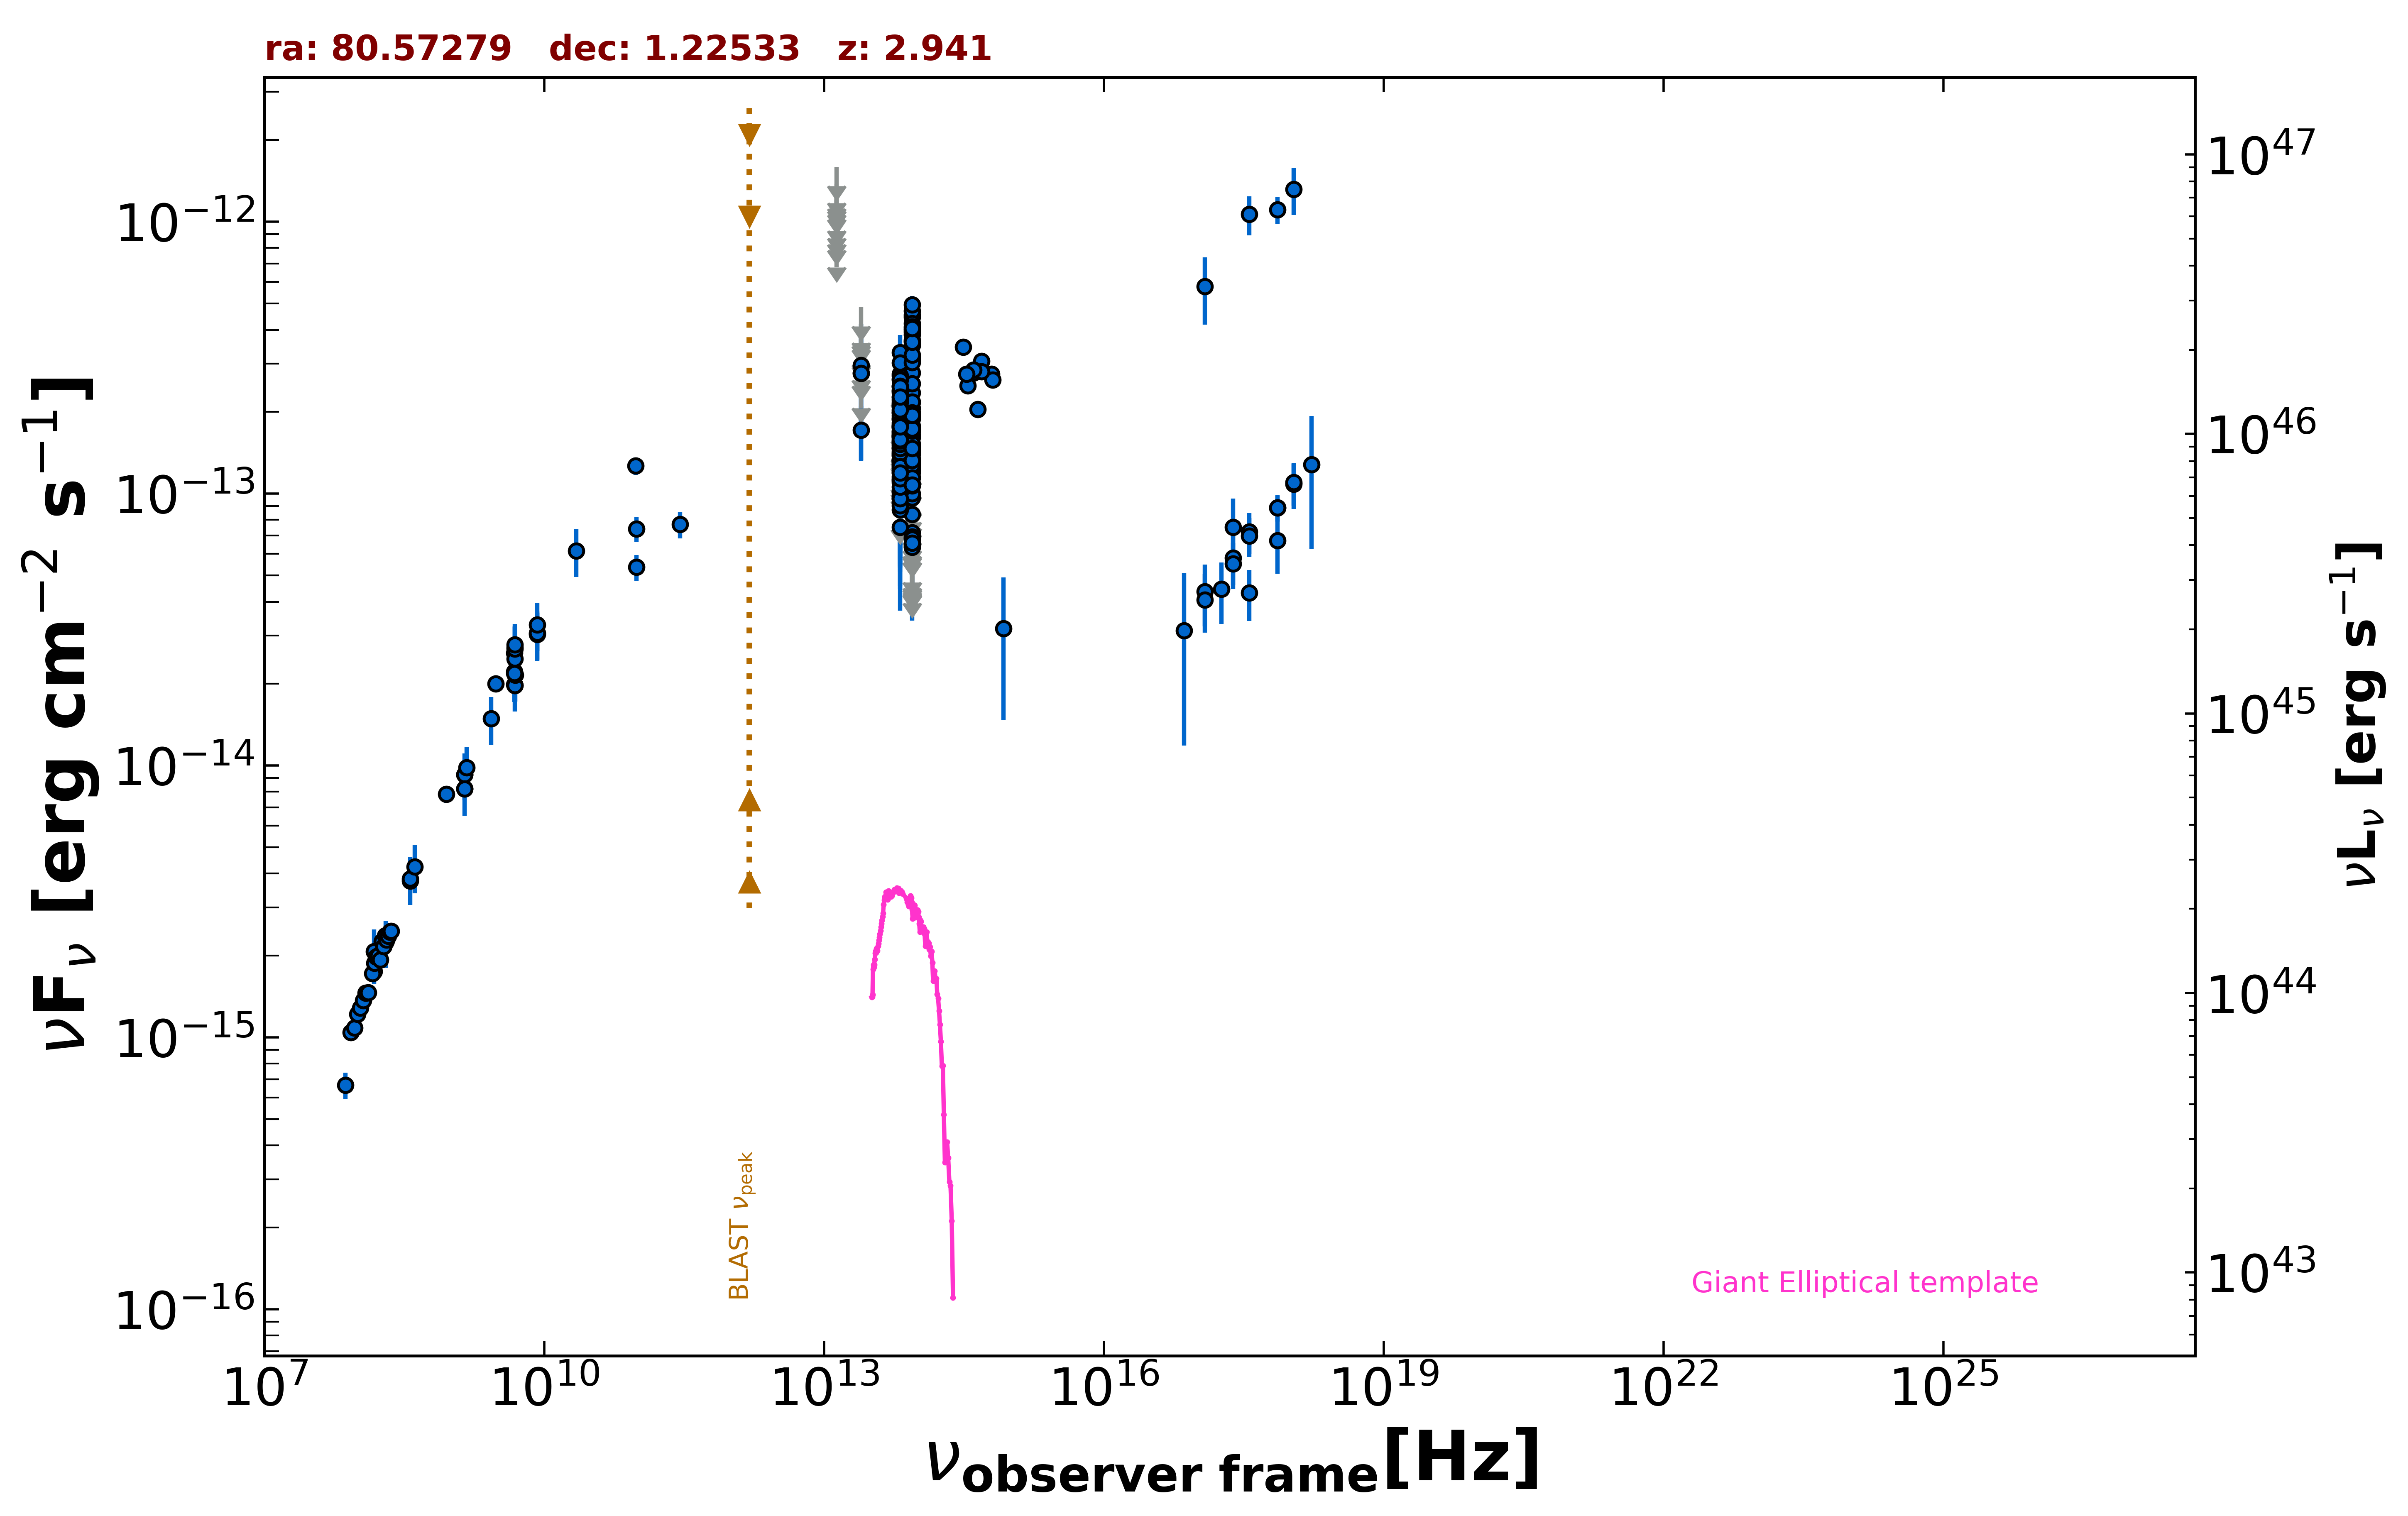

Values plotted in this chart, from the file beside it:
freq., flux, err_flux, MJD_start, MJD_end, flag, catalog, reference
1.400e+09, 9.248e-15, 3.265e-16, 55000, 55000, , NVSS, Condon et al. 1998  AJ  115  1693
8.870e+08, 7.830e-15, 5.565e-16, 55000, 55000, , RACS, Hale et al. 2021  PASA  38  e058
3.000e+09, 2.001e-14, 3.000e-17, 55000, 55000, , VLASSQL, Gordon et al. 2021  ApJS  255  30
2.418e+17, 7.517e-14, 2.061e-14, 55000, 55000, , 4XMM-DR13, Webb et al. 2020  A&A  641  A136
7.253e+16, 3.133e-14, 1.951e-14, 55000, 55000, , 4XMM-DR13, Webb et al. 2020  A&A  641  A136
1.813e+17, 4.445e-14, 1.126e-14, 55000, 55000, , 4XMM-DR13, Webb et al. 2020  A&A  641  A136
3.627e+17, 4.312e-14, 9.185e-15, 55000, 55000, , 4XMM-DR13, Webb et al. 2020  A&A  641  A136
7.253e+17, 6.721e-14, 1.656e-14, 55000, 55000, , 4XMM-DR13, Webb et al. 2020  A&A  641  A136
1.692e+18, 1.277e-13, 6.514e-14, 55000, 55000, , 4XMM-DR13, Webb et al. 2020  A&A  641  A136
2.418e+17, 5.798e-14, 1.181e-14, 55403, 56357, , 1OUSX, Giommi et al. in preparation
1.209e+17, 4.366e-14, 1.116e-14, 55403, 56357, , 1OUSX, Giommi et al. in preparation
3.627e+17, 7.229e-14, 1.246e-14, 55403, 56357, , 1OUSX, Giommi et al. in preparation
7.253e+17, 8.883e-14, 1.011e-14, 55403, 56357, , 1OUSX, Giommi et al. in preparation
1.088e+18, 1.082e-13, 2.059e-14, 55403, 56357, , 1OUSX, Giommi et al. in preparation
7.253e+17, 1.108e-12, 1.265e-13, 55000, 55000, , 2SXPS, Evans et al. 2020  ApJS  247  54
1.209e+17, 5.785e-13, 1.602e-13, 55000, 55000, , 2SXPS, Evans et al. 2020  ApJS  247  54
3.627e+17, 1.065e-12, 1.733e-13, 55000, 55000, , 2SXPS, Evans et al. 2020  ApJS  247  54
1.088e+18, 1.315e-12, 2.590e-13, 55000, 55000, , 2SXPS, Evans et al. 2020  ApJS  247  54
1.500e+08, 1.750e-15, 1.755e-16, 55000, 55000, , TGSS150, Intema et al. 2017  A&A  598  A781
7.400e+07, 6.660e-16, 7.400e-17, 55000, 55000, , VLSSR, Lane et al. 2014  MNRAS  440 327
4.800e+09, 2.213e-14, 1.970e-15, 55000, 55000, , GB6, Gregory et al. 1996  ApJS  103  427
4.800e+09, 1.982e-14, 2.735e-15, 55000, 55000, , GB87, Gregory et al. 1992  VizieR  VIII/14/j20…
4.850e+09, 1.969e-14, 0.000e+00, 55000, 55000, , NORTH20, White and Becker  1992  ApJS  79  331
1.400e+09, 8.218e-15, 0.000e+00, 55000, 55000, , NORTH20, White and Becker  1992  ApJS  79  331
3.650e+08, 3.763e-15, 0.000e+00, 55000, 55000, , NORTH20, White and Becker  1992  ApJS  79  331
4.800e+09, 2.587e-14, 1.440e-15, 55000, 55000, , PMN, Griffith et al. 1993-1996  VizieR  VIII/…
2.850e+11, 7.695e-14, 8.550e-15, 57031, 57031, , ALMA, Bonato et al. 2019  MNRAS  485  1188
9.506e+10, 1.264e-13, 9.500e-15, 57031, 57031, , ALMA, Bonato et al. 2019  MNRAS  485  1188
9.746e+10, 5.360e-14, 5.845e-15, 57309, 57309, , ALMA, Bonato et al. 2019  MNRAS  485  1188
9.746e+10, 7.407e-14, 7.800e-15, 57310, 57310, , ALMA, Bonato et al. 2019  MNRAS  485  1188
8.817e+13, 1.194e-13, 2.500e-15, 55000, 55000, , UNWISE, Schlafly et al. 2019  ApJS  240  30
6.517e+13, 9.736e-14, 3.485e-15, 55000, 55000, , UNWISE, Schlafly et al. 2019  ApJS  240  30
8.817e+13, 3.183e-13, 1.055e-14, 55000, 55000, , WISE, Wright et al. 2010  AJ  140  1868
6.517e+13, 1.884e-13, 1.005e-14, 55000, 55000, , WISE, Wright et al. 2010  AJ  140  1868
2.498e+13, 1.709e-13, 3.925e-14, 55000, 55000, , WISE, Wright et al. 2010  AJ  140  1868
1.363e+13, 3.571e-13, 1.423e-13, 55000, 55000, , WISE, Wright et al. 2010  AJ  140  1868
8.817e+13, 6.919e-14, 0.000e+00, 58010, 58010, UL, NEOWISE, Mainzer et al. 2014  ApJ  792  30
6.517e+13, 1.312e-13, 5.489e-14, 58010, 58010, , NEOWISE, Mainzer et al. 2014  ApJ  792  30
8.817e+13, 1.772e-13, 3.170e-14, 58008, 58008, , NEOWISE, Mainzer et al. 2014  ApJ  792  30
6.517e+13, 1.685e-13, 5.295e-14, 58008, 58008, , NEOWISE, Mainzer et al. 2014  ApJ  792  30
8.817e+13, 7.185e-14, 2.806e-14, 58010, 58010, , NEOWISE, Mainzer et al. 2014  ApJ  792  30
6.517e+13, 1.014e-13, 4.818e-14, 58010, 58010, , NEOWISE, Mainzer et al. 2014  ApJ  792  30
8.817e+13, 9.955e-14, 0.000e+00, 58007, 58007, UL, NEOWISE, Mainzer et al. 2014  ApJ  792  30
6.517e+13, 1.169e-13, 0.000e+00, 58007, 58007, UL, NEOWISE, Mainzer et al. 2014  ApJ  792  30
8.817e+13, 6.856e-14, 2.774e-14, 58010, 58010, , NEOWISE, Mainzer et al. 2014  ApJ  792  30
6.517e+13, 1.340e-13, 5.022e-14, 58010, 58010, , NEOWISE, Mainzer et al. 2014  ApJ  792  30
8.817e+13, 5.177e-14, 0.000e+00, 58007, 58007, UL, NEOWISE, Mainzer et al. 2014  ApJ  792  30
6.517e+13, 1.544e-13, 6.650e-14, 58007, 58007, , NEOWISE, Mainzer et al. 2014  ApJ  792  30
8.817e+13, 1.290e-13, 0.000e+00, 58007, 58007, UL, NEOWISE, Mainzer et al. 2014  ApJ  792  30
6.517e+13, 1.402e-13, 5.742e-14, 58007, 58007, , NEOWISE, Mainzer et al. 2014  ApJ  792  30
8.817e+13, 5.017e-14, 0.000e+00, 58738, 58738, UL, NEOWISE, Mainzer et al. 2014  ApJ  792  30
6.517e+13, 9.210e-14, 3.705e-14, 58738, 58738, , NEOWISE, Mainzer et al. 2014  ApJ  792  30
8.817e+13, 9.891e-14, 0.000e+00, 58738, 58738, UL, NEOWISE, Mainzer et al. 2014  ApJ  792  30
6.517e+13, 2.751e-13, 4.635e-14, 58738, 58738, , NEOWISE, Mainzer et al. 2014  ApJ  792  30
8.817e+13, 2.785e-13, 2.800e-14, 58739, 58739, , NEOWISE, Mainzer et al. 2014  ApJ  792  30
6.517e+13, 2.087e-13, 5.220e-14, 58739, 58739, , NEOWISE, Mainzer et al. 2014  ApJ  792  30
8.817e+13, 1.204e-13, 4.148e-14, 59840, 59840, , NEOWISE, Mainzer et al. 2014  ApJ  792  30
6.517e+13, 1.755e-13, 5.430e-14, 59840, 59840, , NEOWISE, Mainzer et al. 2014  ApJ  792  30
8.817e+13, 3.119e-13, 3.020e-14, 58375, 58375, , NEOWISE, Mainzer et al. 2014  ApJ  792  30
6.517e+13, 1.600e-13, 6.330e-14, 58375, 58375, , NEOWISE, Mainzer et al. 2014  ApJ  792  30
... 240 more rows
